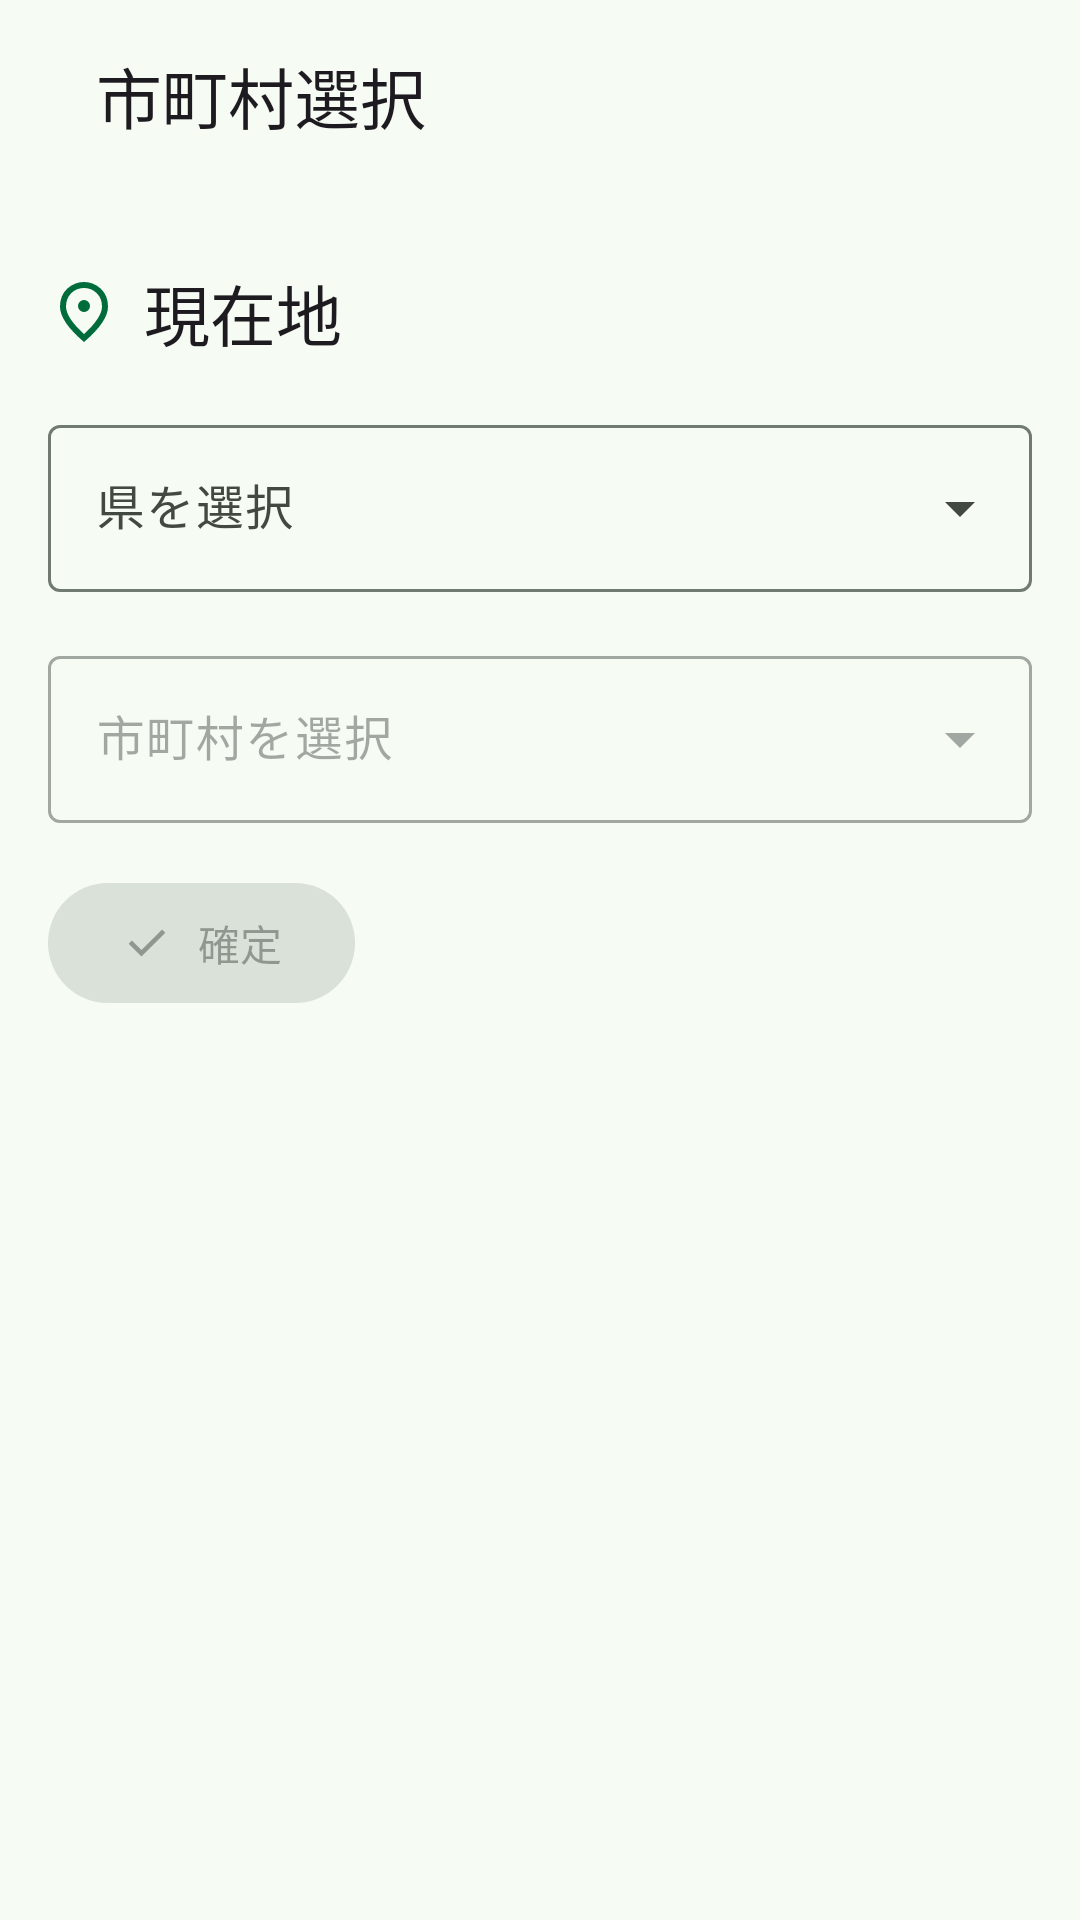

This screen was rendered from an Android layout file. Write that file and the resources it references.
<!-- AndroidManifest.xml: application theme Theme.Survival.Light -->
<!-- res/layout/fragment_sc03_municipality.xml -->
<?xml version="1.0" encoding="utf-8"?>
<ScrollView xmlns:android="http://schemas.android.com/apk/res/android"
    xmlns:app="http://schemas.android.com/apk/res-auto"
    android:layout_width="match_parent"
    android:layout_height="match_parent"
    android:background="?attr/colorSurface"
    android:paddingLeft="@dimen/screen_margin_horizontal"
    android:paddingRight="@dimen/screen_margin_horizontal">

    <LinearLayout
        android:layout_width="match_parent"
        android:layout_height="wrap_content"
        android:orientation="vertical">

        
    <com.google.android.material.appbar.MaterialToolbar
        android:id="@+id/sc03_toolbar"
        android:layout_width="match_parent"
        android:layout_height="?attr/actionBarSize"
        android:background="?attr/colorSurface"
        app:title="@string/sc03_title" />

    
        <TextView
            android:layout_width="wrap_content"
            android:layout_height="wrap_content"
            android:layout_marginTop="@dimen/section_margin_large"
            android:drawableStart="@drawable/ic_location_on_24"
            android:drawablePadding="@dimen/element_margin_small"
            android:drawableTint="?attr/colorPrimary"
            android:text="@string/sc03_label_location"
            style="@style/TextAppearance.Material3.TitleLarge" />

        
        <com.google.android.material.textfield.TextInputLayout
            android:id="@+id/sc03_prefecture_layout"
            android:layout_width="match_parent"
            android:layout_height="wrap_content"
            android:layout_marginTop="@dimen/element_margin_medium"
            style="@style/Widget.Material3.TextInputLayout.OutlinedBox.ExposedDropdownMenu"
            android:hint="@string/sc03_hint_prefecture">

            <com.google.android.material.textfield.MaterialAutoCompleteTextView
                android:id="@+id/sc03_prefecture_dropdown"
                android:layout_width="match_parent"
                android:layout_height="wrap_content"
                android:inputType="none"
                style="@style/TextAppearance.Material3.BodyLarge" />
        </com.google.android.material.textfield.TextInputLayout>

        
        <com.google.android.material.textfield.TextInputLayout
            android:id="@+id/sc03_municipality_layout"
            android:layout_width="match_parent"
            android:layout_height="wrap_content"
            android:layout_marginTop="@dimen/element_margin_medium"
            style="@style/Widget.Material3.TextInputLayout.OutlinedBox.ExposedDropdownMenu"
            android:hint="@string/sc03_hint_municipality"
            android:enabled="false">

            <com.google.android.material.textfield.MaterialAutoCompleteTextView
                android:id="@+id/sc03_municipality_dropdown"
                android:layout_width="match_parent"
                android:layout_height="wrap_content"
                android:inputType="none"
                style="@style/TextAppearance.Material3.BodyLarge" />
        </com.google.android.material.textfield.TextInputLayout>

        
        <TextView
            android:id="@+id/sc03_error_text"
            android:layout_width="wrap_content"
            android:layout_height="wrap_content"
            android:layout_marginTop="@dimen/element_margin_medium"
            android:visibility="gone"
            style="@style/TextAppearance.Material3.BodyMedium" />

        
        <com.google.android.material.button.MaterialButton
            android:id="@+id/sc03_button_confirm"
            android:layout_width="wrap_content"
            android:layout_height="wrap_content"
            android:layout_marginTop="@dimen/element_margin_medium"
            android:layout_marginBottom="@dimen/section_margin_large"
            android:enabled="false"
            android:text="@string/action_confirm"
            app:icon="@drawable/ic_check_24"
            style="@style/Widget.Material3.Button" />

    </LinearLayout>
</ScrollView>
<!-- resources referenced by this layout -->
<resources>
  <dimen name="element_margin_medium">16dp</dimen>
  <dimen name="element_margin_small">8dp</dimen>
  <dimen name="screen_margin_horizontal">16dp</dimen>
  <dimen name="section_margin_large">24dp</dimen>
  <!-- drawable ic_check_24 (drawable) -->
  <vector xmlns:android="http://schemas.android.com/apk/res/android"
      android:width="24dp" android:height="24dp"
      android:viewportWidth="960" android:viewportHeight="960">
      <group android:translateY="960">
          <path android:fillColor="#FF000000" android:pathData="M382-240 154-468l57-57 171 171 367-367 57 57-424 424Z" />
      </group>
  </vector>
  <!-- drawable ic_location_on_24 (drawable) -->
  <vector xmlns:android="http://schemas.android.com/apk/res/android"
      android:width="24dp" android:height="24dp"
      android:viewportWidth="960" android:viewportHeight="960">
      <group android:translateY="960">
          <path android:fillColor="#FF000000" android:pathData="M536.5-503.5Q560-527 560-560t-23.5-56.5Q513-640 480-640t-56.5 23.5Q400-593 400-560t23.5 56.5Q447-480 480-480t56.5-23.5ZM480-186q122-112 181-203.5T720-552q0-109-69.5-178.5T480-800q-101 0-170.5 69.5T240-552q0 71 59 162.5T480-186Zm0 106Q319-217 239.5-334.5T160-552q0-150 96.5-239T480-880q127 0 223.5 89T800-552q0 100-79.5 217.5T480-80Zm0-480Z" />
      </group>
  </vector>
  <string name="action_confirm">確定</string>
  <string name="sc03_hint_municipality">市町村を選択</string>
  <string name="sc03_hint_prefecture">県を選択</string>
  <string name="sc03_label_location">現在地</string>
  <string name="sc03_title">市町村選択</string>
  <color name="light_colorPrimary">#006C3B</color>
  <color name="light_colorOnPrimary">#FFFFFF</color>
  <color name="light_colorPrimaryContainer">#42EB93</color>
  <color name="light_colorOnPrimaryContainer">#00210D</color>
  <color name="light_colorSecondary">#4D6354</color>
  <color name="light_colorOnSecondary">#FFFFFF</color>
  <color name="light_colorSecondaryContainer">#CDEBD4</color>
  <color name="light_colorOnSecondaryContainer">#0D1F12</color>
  <color name="light_colorTertiary">#386663</color>
  <color name="light_colorOnTertiary">#FFFFFF</color>
  <color name="light_colorTertiaryContainer">#B9EDE4</color>
  <color name="light_colorOnTertiaryContainer">#00201E</color>
  <color name="light_colorError">#BA1A1A</color>
  <color name="light_colorOnError">#FFFFFF</color>
  <color name="light_colorSurface">#F6FBF4</color>
  <color name="light_colorOnSurface">#172019</color>
  <color name="light_colorSurfaceVariant">#DAE5DD</color>
  <color name="light_colorOnSurfaceVariant">#414941</color>
  <color name="light_colorSurfaceContainerLowest">#FFFFFF</color>
  <color name="light_colorSurfaceContainerLow">#F0F6EF</color>
  <color name="light_colorSurfaceContainer">#EAF0E8</color>
  <color name="light_colorSurfaceContainerHigh">#E4EAE2</color>
  <color name="light_colorSurfaceContainerHighest">#DEE5DC</color>
  <color name="light_colorSurfaceDim">#D7DDD6</color>
  <color name="light_colorSurfaceBright">#F6FBF4</color>
  <color name="light_colorOutline">#707A71</color>
  <color name="light_colorOutlineVariant">#BAC5B9</color>
</resources>
